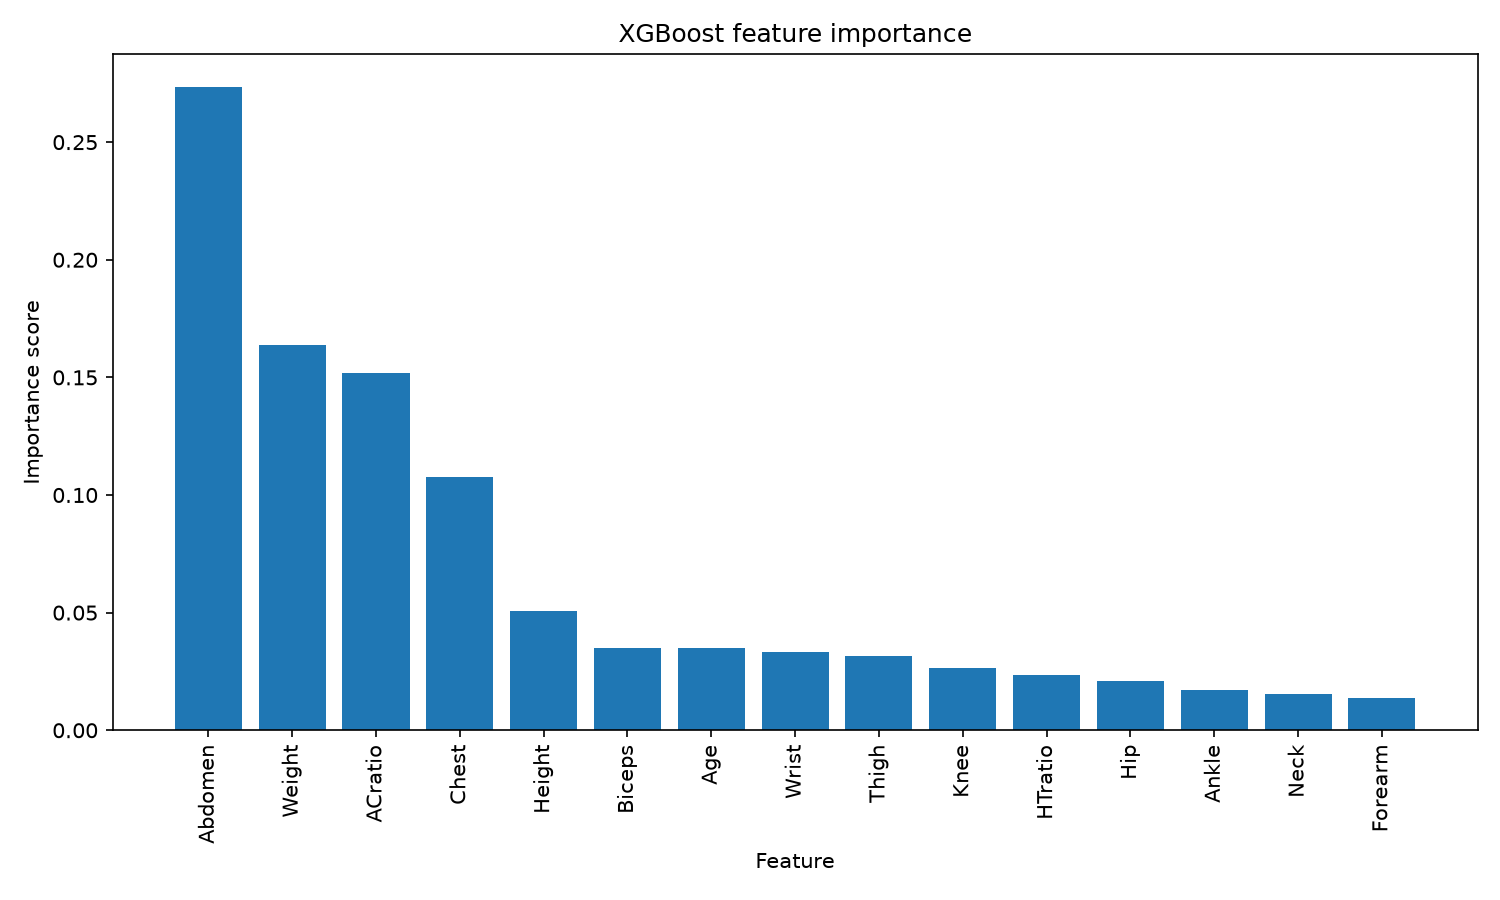

The data file committed next to this chart (first rows):
feature, importance
Abdomen, 0.2736
Weight, 0.1639
ACratio, 0.1519
Chest, 0.1075
Height, 0.0508
Biceps, 0.03515
Age, 0.03514
Wrist, 0.03329
Thigh, 0.03156
Knee, 0.02644
HTratio, 0.02333
Hip, 0.02105
Ankle, 0.01723
Neck, 0.01545
Forearm, 0.01366
